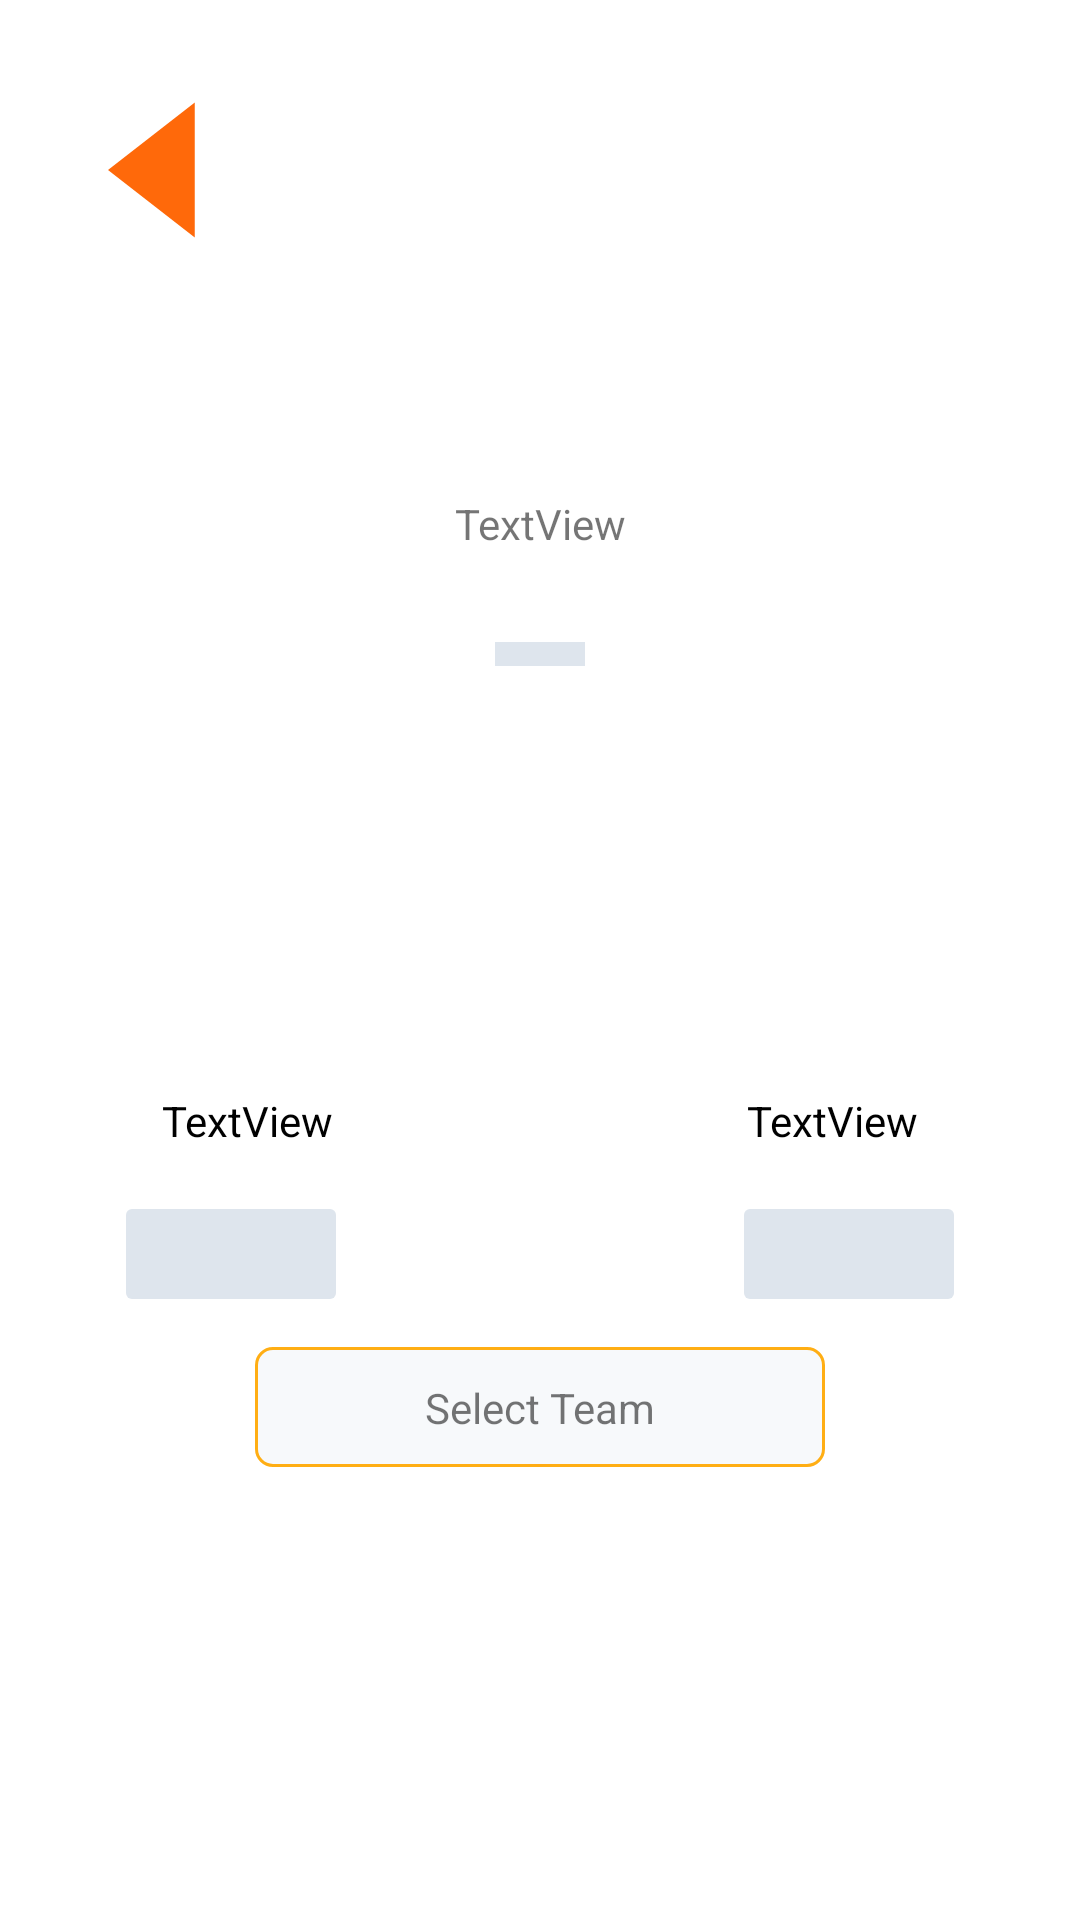

Write the Android layout XML for this screen, with the resource values it uses.
<!-- AndroidManifest.xml: application theme Theme.Paging3 -->
<!-- res/layout/fragment_detail.xml -->
<?xml version="1.0" encoding="utf-8"?>
<androidx.constraintlayout.widget.ConstraintLayout
    xmlns:android="http://schemas.android.com/apk/res/android"
    xmlns:tools="http://schemas.android.com/tools"
    android:layout_width="match_parent"
    android:layout_height="match_parent"
    xmlns:app="http://schemas.android.com/apk/res-auto"
    android:background="@color/white"
    tools:context=".fragments.GameFragment">

    <LinearLayout
        android:id="@+id/linearLayout2"
        android:layout_width="match_parent"
        android:layout_height="wrap_content"
        android:orientation="vertical"
        app:layout_constraintBottom_toBottomOf="parent"
        app:layout_constraintEnd_toEndOf="parent"
        app:layout_constraintStart_toStartOf="parent"
        app:layout_constraintTop_toTopOf="parent"
        tools:ignore="MissingConstraints">

        <TextView
            android:id="@+id/textviewCalender"
            android:layout_width="match_parent"
            android:layout_height="wrap_content"
            android:layout_marginTop="14dp"
            android:layout_marginBottom="20dp"
            android:gravity="center"
            android:text="TextView"
             />

        <LinearLayout
            android:layout_width="match_parent"
            android:layout_height="wrap_content"
            android:orientation="vertical">

            <LinearLayout
                android:layout_width="match_parent"
                android:layout_height="match_parent"
                android:orientation="horizontal">

                <LinearLayout
                    android:id="@+id/backgroundFirst"
                    android:layout_width="wrap_content"
                    android:layout_height="wrap_content"
                    android:layout_weight="1"
                    android:orientation="vertical">

                    <ImageView
                        android:id="@+id/imageTeamOne"
                        android:layout_width="150dp"
                        android:layout_height="150dp"
                        android:layout_gravity="center"
                        tools:src="@tools:sample/avatars" />

                    <TextView
                        android:id="@+id/textFirstTeamName"
                        android:layout_width="match_parent"
                        android:layout_height="wrap_content"
                        android:layout_marginTop="10dp"
                        android:gravity="center"
                        android:text="TextView"
                        android:textColor="@color/black" />

                    <TextView
                        android:id="@+id/textFirstScore"
                        android:layout_width="match_parent"
                        android:layout_height="wrap_content"
                        android:layout_marginTop="10dp"
                        android:gravity="center"
                        android:text="1"
                        android:textColor="@color/white"
                        android:textSize="56dp"
                        android:visibility="gone" />

                </LinearLayout>

                <LinearLayout
                    android:layout_width="wrap_content"
                    android:layout_height="wrap_content"
                    android:layout_gravity="top"
                    android:orientation="vertical">


                    <ImageView
                        android:id="@+id/imageView2"
                        android:layout_width="match_parent"
                        android:layout_height="wrap_content"
                        android:layout_marginTop="10dp"
                        android:src="@drawable/ic_rectangle_15" />

                    <TextView
                        android:id="@+id/textLine"
                        android:layout_width="match_parent"
                        android:layout_height="wrap_content"
                        android:layout_gravity="center"
                        android:layout_marginTop="140dp"
                        android:gravity="center"
                        android:text=":"
                        android:textColor="@color/white"
                        android:textSize="48dp"
                        android:visibility="gone" />

                </LinearLayout>

                <LinearLayout
                    android:id="@+id/backgroundSecond"
                    android:layout_width="wrap_content"
                    android:layout_height="wrap_content"
                    android:layout_weight="1"
                    android:orientation="vertical">

                    <ImageView
                        android:id="@+id/imageTeamSecond"
                        android:layout_width="150dp"
                        android:layout_height="150dp"
                        android:layout_gravity="center"
                        tools:src="@tools:sample/avatars" />

                    <TextView
                        android:id="@+id/textSecondTeamName"
                        android:layout_width="match_parent"
                        android:layout_height="wrap_content"
                        android:layout_marginTop="10dp"
                        android:gravity="center"
                        android:text="TextView"
                        android:textColor="@color/black" />

                    <TextView
                        android:id="@+id/textSecondScore"
                        android:layout_width="match_parent"
                        android:layout_height="wrap_content"
                        android:layout_marginTop="10dp"
                        android:gravity="center"
                        android:text="1"
                        android:textColor="@color/white"
                        android:textSize="56dp"
                        android:visibility="gone" />

                </LinearLayout>

            </LinearLayout>


            <LinearLayout
                android:layout_width="match_parent"
                android:layout_height="wrap_content"
                android:layout_marginTop="20dp">

                <androidx.constraintlayout.widget.ConstraintLayout
                    android:layout_width="wrap_content"
                    android:layout_height="wrap_content"
                    android:layout_marginStart="42dp"
                    android:layout_weight="1">

                    <ImageView
                        android:id="@+id/imageFramaOne"
                        android:layout_width="wrap_content"
                        android:layout_height="wrap_content"
                        android:src="@drawable/ic_grayframe" />

                    <TextView
                        android:id="@+id/winFirstScore"
                        android:layout_width="wrap_content"
                        android:layout_height="wrap_content"
                        app:layout_constraintBottom_toBottomOf="@+id/imageFramaOne"
                        app:layout_constraintEnd_toEndOf="@+id/imageFramaOne"
                        app:layout_constraintStart_toStartOf="@+id/imageFramaOne"
                        app:layout_constraintTop_toTopOf="@+id/imageFramaOne" />
                </androidx.constraintlayout.widget.ConstraintLayout>


                <androidx.constraintlayout.widget.ConstraintLayout
                    android:layout_width="wrap_content"
                    android:layout_height="wrap_content"
                    android:layout_marginEnd="42dp">

                    <ImageView
                        android:id="@+id/imageFramaThird"
                        android:layout_width="wrap_content"
                        android:layout_height="wrap_content"
                        android:src="@drawable/ic_grayframe" />

                    <TextView
                        android:id="@+id/winSecondScore"
                        android:layout_width="wrap_content"
                        android:layout_height="wrap_content"
                        app:layout_constraintBottom_toBottomOf="@+id/imageFramaThird"
                        app:layout_constraintEnd_toEndOf="@+id/imageFramaThird"
                        app:layout_constraintStart_toStartOf="@+id/imageFramaThird"
                        app:layout_constraintTop_toTopOf="@+id/imageFramaThird" />

                </androidx.constraintlayout.widget.ConstraintLayout>

            </LinearLayout>

            <androidx.constraintlayout.widget.ConstraintLayout
                android:layout_width="match_parent"
                android:layout_height="wrap_content"
                android:layout_marginTop="16dp">

                <ImageView
                    android:id="@+id/imageSelectTeamButton"
                    android:layout_width="match_parent"
                    android:layout_height="wrap_content"
                    android:src="@drawable/ic_selectteam"/>

                <TextView
                    android:id="@+id/textView"
                    android:layout_width="wrap_content"
                    android:layout_height="wrap_content"
                    android:text="Select Team"
                    app:layout_constraintBottom_toBottomOf="@+id/imageSelectTeamButton"
                    app:layout_constraintEnd_toEndOf="@+id/imageSelectTeamButton"
                    app:layout_constraintStart_toStartOf="@+id/imageSelectTeamButton"
                    app:layout_constraintTop_toTopOf="@+id/imageSelectTeamButton" />
            </androidx.constraintlayout.widget.ConstraintLayout>


        </LinearLayout>

    </LinearLayout>

    <ImageView
        android:id="@+id/backButtonDetail"
        android:layout_width="45dp"
        android:layout_height="46dp"
        android:src="@drawable/ic_back_orange_button"
        app:layout_constraintBottom_toTopOf="@+id/linearLayout2"
        app:layout_constraintEnd_toEndOf="parent"
        app:layout_constraintHorizontal_bias="0.09"
        app:layout_constraintStart_toStartOf="parent"
        app:layout_constraintTop_toTopOf="parent"
        app:layout_constraintVertical_bias="0.32" />

</androidx.constraintlayout.widget.ConstraintLayout>
<!-- resources referenced by this layout -->
<resources>
  <!-- drawable ic_back_orange_button (drawable) -->
  <vector xmlns:android="http://schemas.android.com/apk/res/android"
      android:width="20dp"
      android:height="31dp"
      android:viewportWidth="20"
      android:viewportHeight="31">
    <path
        android:pathData="M-0,15.5L19.5,0.345L19.5,30.655L-0,15.5Z"
        android:fillColor="#FF690A"/>
  </vector>
  <!-- drawable ic_grayframe (drawable) -->
  <vector xmlns:android="http://schemas.android.com/apk/res/android"
      android:width="70dp"
      android:height="30dp"
      android:viewportWidth="70"
      android:viewportHeight="30">
    <path
        android:pathData="M2,0L68,0A2,2 0,0 1,70 2L70,28A2,2 0,0 1,68 30L2,30A2,2 0,0 1,0 28L0,2A2,2 0,0 1,2 0z"
        android:fillColor="#DEE5ED"/>
  </vector>
  <!-- drawable ic_rectangle_15 (drawable) -->
  <vector xmlns:android="http://schemas.android.com/apk/res/android"
      android:width="30dp"
      android:height="8dp"
      android:viewportWidth="30"
      android:viewportHeight="8">
    <path
        android:pathData="M0,0h30v8h-30z"
        android:fillColor="#DEE5ED"/>
  </vector>
  <!-- drawable ic_selectteam (drawable) -->
  <vector xmlns:android="http://schemas.android.com/apk/res/android"
      xmlns:aapt="http://schemas.android.com/aapt"
      android:width="190dp"
      android:height="40dp"
      android:viewportWidth="190"
      android:viewportHeight="40">
    <path
        android:strokeWidth="1"
        android:pathData="M6,0.5L184,0.5A5.5,5.5 0,0 1,189.5 6L189.5,34A5.5,5.5 0,0 1,184 39.5L6,39.5A5.5,5.5 0,0 1,0.5 34L0.5,6A5.5,5.5 0,0 1,6 0.5z"
        android:fillColor="#F7F9FB">
      <aapt:attr name="android:strokeColor">
        <gradient 
            android:centerX="95"
            android:centerY="20"
            android:gradientRadius="20"
            android:type="radial">
          <item android:offset="0" android:color="#FFFF690A"/>
          <item android:offset="1" android:color="#FFFFAE14"/>
        </gradient>
      </aapt:attr>
    </path>
  </vector>
  <style name="Theme.Paging3" parent="Theme.MaterialComponents.DayNight.DarkActionBar">
          
          <item name="colorPrimary">#00A027</item>
          <item name="colorPrimaryVariant">#025717</item>
          <item name="colorOnPrimary">@color/white</item>
          
          <item name="colorSecondary">#00A027</item>
          <item name="colorSecondaryVariant">@color/teal_700</item>
          <item name="colorOnSecondary">#00A027</item>
          
          <item name="android:statusBarColor" tools:targetApi="l">?attr/colorPrimaryVariant</item>
          
          <item name="windowActionBar">false</item>
          <item name="windowNoTitle">true</item>
          <item name="android:windowFullscreen">true</item>
      </style>
  <!-- not gathered from this repository: default colours our renderer supplied (Android Studio template values) -->
  <color name="teal_700">#FF018786</color>
  <color name="black">#FF000000</color>
  <color name="white">#FFFFFFFF</color>
</resources>
